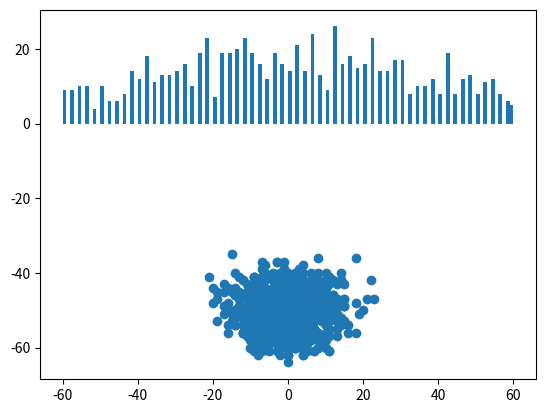

Write Python code to recreate this figure.
import numpy as np
import matplotlib.pyplot as plt

def step():
    l = 1
    if np.random.rand() < 0.5: l = -1 #the chances of either a "step" to the left or one to the right is 50-50
    return l

#path for 1 particle
N = 2000
path = []
x = 0
path += [x]

for n in range(N):
    x += step()
    path += [x]


#distribution for M = 1000 particles after n steps
M = 1000
xArray = [] # 1 x 1000
for m in range(M):
    x = 0
    for n in range(N):
        x += step()
    xArray += [x]
xArray = np.array(xArray)
print('mean = ', xArray.mean(), ' std = ', xArray.std(), 'sqrt(N) = ', N**0.5)

plt.hist(xArray, bins = range(-60, 61))
#plt.plot(path)
plt.show()

#2D brownian movement
def step_2D():
    l = 1 +0j
    U = np.random.rand()
    if U < 0.25: l = -1 +0j
    if 0.25 <= U < 0.5: l = 0 +1j #we use imaginary numbers for the values of a "step" up or one down
    if 0.5 <= U < 0.75: l = 0 -1j
    return l
#distribution for M = 1000 particles after n steps
M = 1000
N = 100
xArray = []
yArray = []
r = []
Σr = 0
Σr2 = 0
for m in range(M):
    x = 0
    y = 0
    for n in range(N):
        h = step_2D()
        r += [h]
        Σr += h
        Σr2 += h*h
        if h == 1 or h == -1:
            x += h
        else:
            y += (h)**2
    xArray += [x]
    yArray += [y]
rArray = np.array(r)
print('mean = ', rArray.mean(), ' std = ', rArray.std(), 'sqrt(N) = ', N**0.5)
mr = Σr/N
sr = Σr2/N - mr*mr
print('mean = ', mr, ' std = ', sr, 'sqrt(N) = ', N**0.5)

plt.scatter(xArray,yArray)
plt.show()
